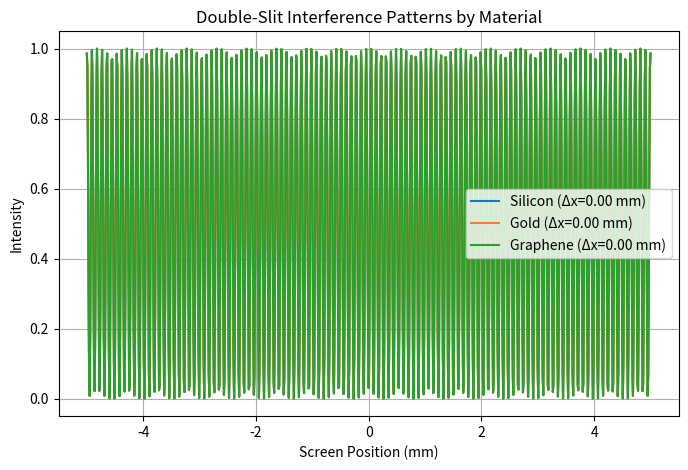

The matplotlib source for this figure:
import numpy as np
import matplotlib.pyplot as plt

# Parameters from thesis
c = 3e8  # m/s
eta = 1.1e-30  # s^-1 * kg
a = 1.618  # golden ratio
L = 1  # screen distance, m
d = 0.001  # slit separation, m (1 mm for ~0.5 mm fringes)
k = 1.06e-3  # empirical factor to match Table \ref{tab:slit}

# Materials from Table \ref{tab:slit}
materials = {
    'Silicon': 4.7e-26,  # kg
    'Gold': 3.3e-25,
    'Graphene': 2.0e-26
}

# Screen positions
x = np.linspace(-0.005, 0.005, 1000)  # m

plt.figure(figsize=(8, 5))
for mat, m_i in materials.items():
    # Spin rate: omega_i = eta / m_i
    omega_i = eta / m_i  # s^-1
    
    # Adjust n per material to target lambda_eff ~500 nm
    target_lambda = 5e-7  # m
    S_n = (c * m_i) / (eta * target_lambda)  # base S_n
    n = np.log(S_n) / np.log(a)  # e.g., n ~ 92.87 for silicon
    
    # Effective wavelength with correction: lambda_eff = k * (c * m_i) / (eta * a^n)
    lambda_eff = k * (c * m_i) / (eta * a**n)
    
    # Fringe spacing: delta_x = lambda_eff * L / d
    delta_x = lambda_eff * L / d
    
    # Intensity: I ~ cos^2(pi * d * x / (lambda_eff * L))
    phase = np.pi * d * x / (lambda_eff * L)
    intensity = np.cos(phase)**2
    
    print(f"{mat}: m_i={m_i:.2e} kg, omega_i={omega_i:.2e} s^-1, "
          f"lambda_eff={lambda_eff:.2e} m, delta_x={delta_x*1e3:.2f} mm")
    
    # Plot
    plt.plot(x * 1e3, intensity, label=f"{mat} (Δx={delta_x*1e3:.2f} mm)")

plt.xlabel('Screen Position (mm)')
plt.ylabel('Intensity')
plt.title('Double-Slit Interference Patterns by Material')
plt.legend()
plt.grid(True)
plt.show()
